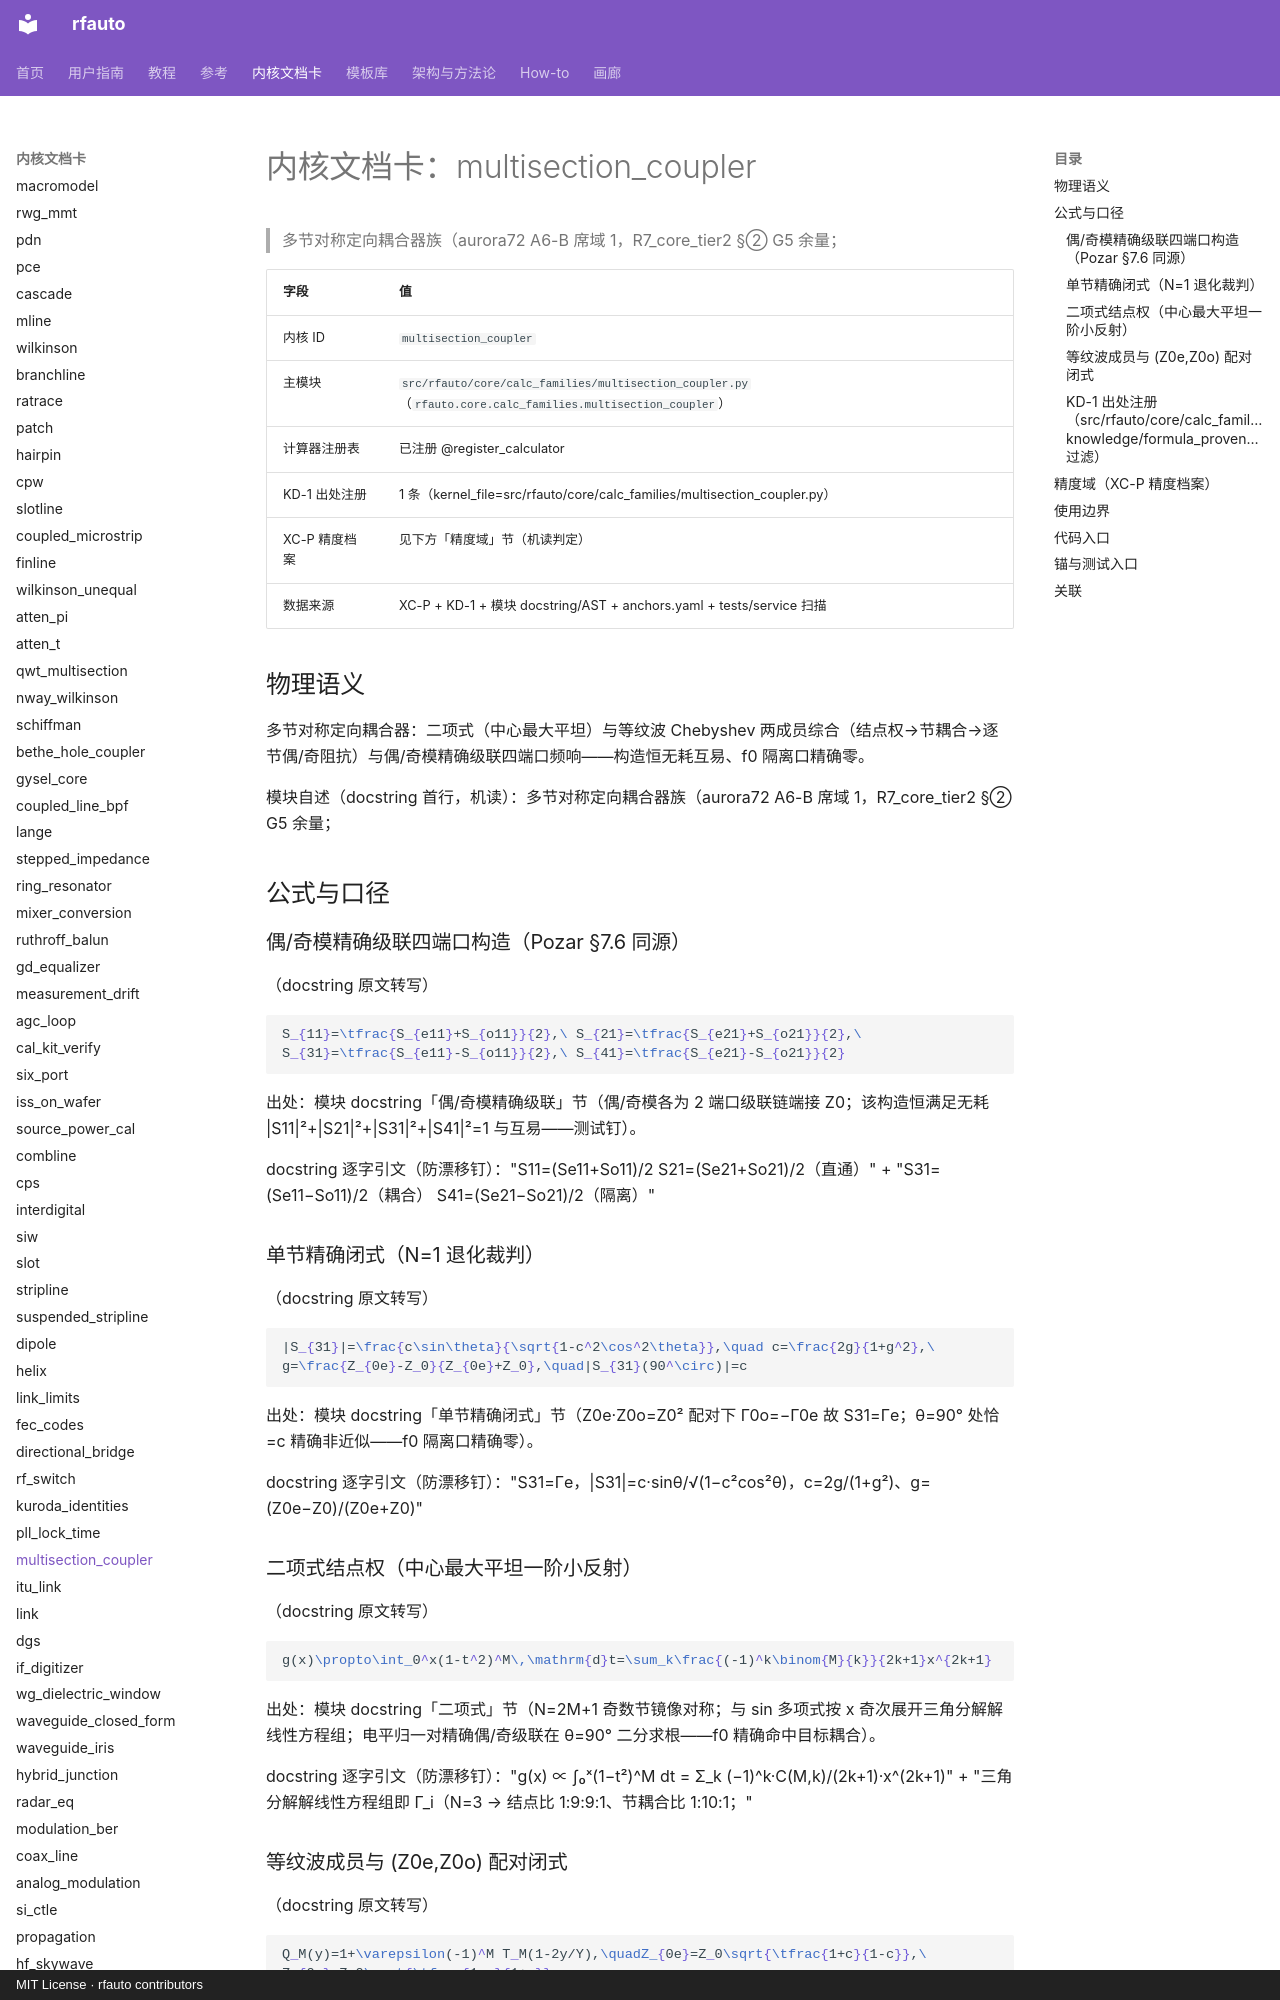

repository: geer1895/rfauto · page: kernel_cards/multisection_coupler/index.html · generator: mkdocs · copyright: MIT License · rfauto contributors

<!-- XA-8 内核域文档卡：scripts/build_kernel_cards.py 生成（round18 规格 XA-8）。
     三源机读聚合：XC-P 精度档案 + KD-1 出处注册 + 模块 docstring/AST；
     公式 LaTeX 与使用边界为人工转写段，每条带 docstring 逐字引文钉。
     勿手改本文件——改源（YAML/docstring/测试面）后重跑生成器，
     保鲜门=tests/unit/test_kernel_cards.py（重渲染逐字节比对）。 -->

# 内核文档卡：multisection_coupler

> 多节对称定向耦合器族（aurora72 A6-B 席域 1，R7_core_tier2 §② G5 余量；

| 字段 | 值 |
|---|---|
| 内核 ID | `multisection_coupler` |
| 主模块 | `src/rfauto/core/calc_families/multisection_coupler.py`（`rfauto.core.calc_families.multisection_coupler`） |
| 计算器注册表 | 已注册 @register_calculator |
| KD-1 出处注册 | 1 条（kernel_file=src/rfauto/core/calc_families/multisection_coupler.py） |
| XC-P 精度档案 | 见下方「精度域」节（机读判定） |
| 数据来源 | XC-P + KD-1 + 模块 docstring/AST + anchors.yaml + tests/service 扫描 |

## 物理语义

多节对称定向耦合器：二项式（中心最大平坦）与等纹波 Chebyshev 两成员综合（结点权→节耦合→逐节偶/奇阻抗）与偶/奇模精确级联四端口频响——构造恒无耗互易、f0 隔离口精确零。

模块自述（docstring 首行，机读）：多节对称定向耦合器族（aurora72 A6-B 席域 1，R7_core_tier2 §② G5 余量；

## 公式与口径

### 偶/奇模精确级联四端口构造（Pozar §7.6 同源）

（docstring 原文转写）

```latex
S_{11}=\tfrac{S_{e11}+S_{o11}}{2},\ S_{21}=\tfrac{S_{e21}+S_{o21}}{2},\ S_{31}=\tfrac{S_{e11}-S_{o11}}{2},\ S_{41}=\tfrac{S_{e21}-S_{o21}}{2}
```

出处：模块 docstring「偶/奇模精确级联」节（偶/奇模各为 2 端口级联链端接 Z0；该构造恒满足无耗 |S11|²+|S21|²+|S31|²+|S41|²=1 与互易——测试钉）。

docstring 逐字引文（防漂移钉）："S11=(Se11+So11)/2   S21=(Se21+So21)/2（直通）" + "S31=(Se11−So11)/2（耦合）   S41=(Se21−So21)/2（隔离）"

### 单节精确闭式（N=1 退化裁判）

（docstring 原文转写）

```latex
|S_{31}|=\frac{c\sin\theta}{\sqrt{1-c^2\cos^2\theta}},\quad c=\frac{2g}{1+g^2},\ g=\frac{Z_{0e}-Z_0}{Z_{0e}+Z_0},\quad|S_{31}(90^\circ)|=c
```

出处：模块 docstring「单节精确闭式」节（Z0e·Z0o=Z0² 配对下 Γ0o=−Γ0e 故 S31=Γe；θ=90° 处恰=c 精确非近似——f0 隔离口精确零）。

docstring 逐字引文（防漂移钉）："S31=Γe，|S31|=c·sinθ/√(1−c²cos²θ)，c=2g/(1+g²)、g=(Z0e−Z0)/(Z0e+Z0)"

### 二项式结点权（中心最大平坦一阶小反射）

（docstring 原文转写）

```latex
g(x)\propto\int_0^x(1-t^2)^M\,\mathrm{d}t=\sum_k\frac{(-1)^k\binom{M}{k}}{2k+1}x^{2k+1}
```

出处：模块 docstring「二项式」节（N=2M+1 奇数节镜像对称；与 sin 多项式按 x 奇次展开三角分解解线性方程组；电平归一对精确偶/奇级联在 θ=90° 二分求根——f0 精确命中目标耦合）。

docstring 逐字引文（防漂移钉）："g(x) ∝ ∫₀ˣ(1−t²)^M dt = Σ_k (−1)^k·C(M,k)/(2k+1)·x^(2k+1)" + "三角分解解线性方程组即 Γ_i（N=3 → 结点比 1:9:9:1、节耦合比 1:10:1；"

### 等纹波成员与 (Z0e,Z0o) 配对闭式

（docstring 原文转写）

```latex
Q_M(y)=1+\varepsilon(-1)^M T_M(1-2y/Y),\quadZ_{0e}=Z_0\sqrt{\tfrac{1+c}{1-c}},\ Z_{0o}=Z_0\sqrt{\tfrac{1-c}{1+c}}
```

出处：模块 docstring（等纹波 Chebyshev 成员=Q_M 母多项式三角分解，与二项式成员 flatness 语义分派字段；(Z0e,Z0o) 同 core/slotline_transitions.even_odd_from_coupling 闭式，配对性质给出 f0 隔离口精确零）。

docstring 逐字引文（防漂移钉）："multisection_coupler_equiripple（等纹波 Chebyshev 成员：Q_M=1+ε·T_M(1−" + "（Z0e=Z0√((1+c)/(1−c))、Z0o=Z0√((1−c)/(1+c))，恒 Z0e·Z0o=Z0²——该"

### KD-1 出处注册（`src/rfauto/core/calc_families/multisection_coupler.py`，knowledge/formula_provenance.yaml 过滤）

命中 **1** 条：

| formula_id | symbol | kind | source_doi | refs |
|---|---|---|---|---|
| calc_families/multisection_coupler:<module>:01 | <module> | source | — | 出处（Pozar《Microwave Engineering》§7.6/§7.83-7.84；Levy 1966；MY69；Coupled-Line Directional Coupler", Microwaves 1966 同族；精确等纹波 |
